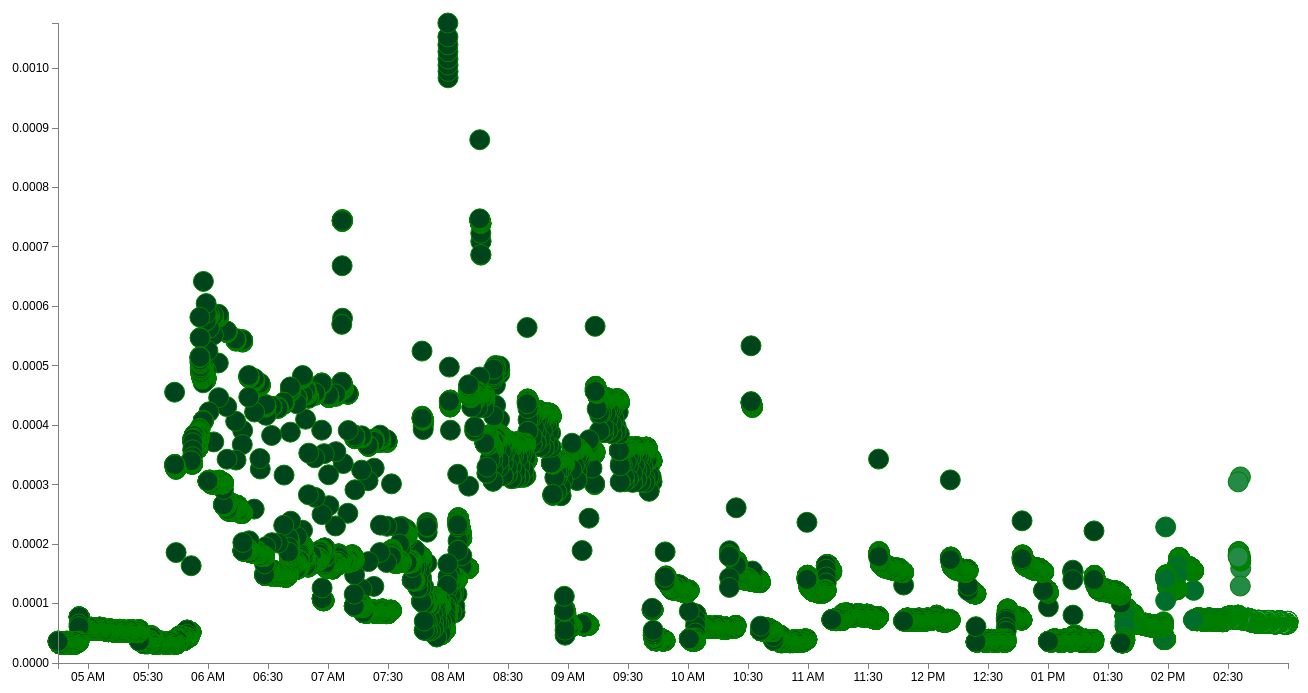
D3 v3 page, settled after 480 driven frames (8 s of simulated time); the page loaded 1 data file(s).



    // Set the dimensions of the canvas / graph
var margin = {top: 30, right: 20, bottom: 30, left: 50},
    width = 1300 - margin.left - margin.right,
    height = 700 - margin.top - margin.bottom;



    // Parse the date / time
    var parseDate = d3.time.format("%Y-%m-%d %X").parse; //27-May-12 16:00:00. This is used for D3JS parsing
    var formatTime = d3.time.format("%Y-%m-%d %X");// Format tooltip date / time

    // Set the ranges
    var x = d3.time.scale().range([0, width]);
    
    var y = d3.scale.linear().range([height, 0]);

    // Define the axes
    var xAxis = d3.svg.axis()
        .scale(x)
        .orient("bottom").ticks(24);

    var yAxis = d3.svg.axis()
        .scale(y)
        .orient("left").ticks(10);
    
var tooltip = d3.select("body")
    .append("div")
    .style("position", "absolute")
    .style("z-index", "10")
    .style("visibility", "hidden")
    .style("background", "lightsteelblue")
    .text("a simple tooltip");
    

    // Adds the svg canvas
    var svg = d3.select("body")
        .append("svg")
        .attr("width", width + margin.left + margin.right)
        .attr("height", height + margin.top + margin.bottom)
        .append("g")
        .attr("transform",
            "translate(" + margin.left + "," + margin.top + ")");
    
    //var colour = d3.scale.category20();
    //["#feedde", "#fdbe85", "#fd8d3c", "#e6550d", "#a63603"];
    var colour = d3.scale.threshold()
    .domain([1, 10, 50, 100, 500, 1000, 2000, 5000])
    .range(["#f7fcfd", "#e5f5f9", "#ccece6", "#99d8c9", "#66c2a4", "#41ae76", "#238b45", "#006d2c", "#00441b"]);

    // Get the data
    d3.csv("data.csv", function(error, data) {
        data.forEach(function(d) {
            d.date = parseDate(d.date); // UTC time and formatting for D3
            d.close = +d.close;
        });

        // Scale the range of the data
        x.domain(d3.extent(data, function(d) { return d.date; }));
        y.domain([0, d3.max(data, function(d) { return d.close; })]);

       

        // draw the scatterplot
        svg.selectAll("dot")
            .data(data)
            .enter().append("circle")
            .attr("cx", function(d) { return x(d.date); })
            .attr("cy", function(d) { return y(d.close); })
            .attr("r", function(d) { return 10; })
            .style("fill", function(d, i) { return colour(i); })
            .style("stroke", "green")
        
            // Tooltip stuff after this
            .on("mouseover", function(d){tooltip.html("Date: "+d.date +"<br/>"+"Energy: " +d.close); return tooltip.style("visibility", "visible");})
            .on("mousemove", function(){return tooltip.style("top", (d3.event.pageY-10)+"px").style("left",(d3.event.pageX+10)+"px");})
            .on("mouseout", function(){return tooltip.style("visibility", "hidden");});

        // Add the X Axis
        svg.append("g")
            .attr("class", "x axis")
            .attr("transform", "translate(0," + height + ")")
            .call(xAxis);

        // Add the Y Axis
        svg.append("g")
            .attr("class", "y axis")
            .call(yAxis);

    });



### data: data.csv
date, close
2016-10-25 14:59:59, 0.00007
2016-10-25 14:59:58, 0.00007
2016-10-25 14:59:57, 0.00007
2016-10-25 14:59:56, 0.00007
2016-10-25 14:59:55, 0.00006972
2016-10-25 14:59:54, 0.00007028
2016-10-25 14:59:53, 0.00007
2016-10-25 14:59:52, 0.00006972
2016-10-25 14:59:51, 0.00006556
2016-10-25 14:59:50, 0.00006611
2016-10-25 14:59:49, 0.00006611
2016-10-25 14:59:48, 0.00006583
2016-10-25 14:59:47, 0.00006611
2016-10-25 14:59:46, 0.00006611
2016-10-25 14:59:45, 0.00006583
2016-10-25 14:59:44, 0.00006583
2016-10-25 14:59:43, 0.00006611
2016-10-25 14:59:42, 0.00006556
2016-10-25 14:59:41, 0.00006556
2016-10-25 14:59:40, 0.00006611
2016-10-25 14:59:39, 0.00006583
2016-10-25 14:59:38, 0.00006583
2016-10-25 14:59:37, 0.00006611
2016-10-25 14:59:36, 0.00006583
2016-10-25 14:59:35, 0.00006611
2016-10-25 14:59:34, 0.00006583
2016-10-25 14:59:33, 0.00006556
2016-10-25 14:59:32, 0.00006556
2016-10-25 14:59:31, 0.00006611
2016-10-25 14:59:30, 0.00006583
2016-10-25 14:59:29, 0.00006583
2016-10-25 14:59:28, 0.00006583
2016-10-25 14:59:27, 0.00006583
2016-10-25 14:59:26, 0.00006583
2016-10-25 14:59:25, 0.00006583
2016-10-25 14:59:24, 0.00006611
2016-10-25 14:59:23, 0.00006583
2016-10-25 14:59:22, 0.00006611
2016-10-25 14:59:21, 0.00006583
2016-10-25 14:59:20, 0.00006583
2016-10-25 14:59:19, 0.00006611
2016-10-25 14:59:18, 0.00006583
2016-10-25 14:59:17, 0.00006611
2016-10-25 14:59:16, 0.00006583
2016-10-25 14:59:15, 0.00006611
2016-10-25 14:59:14, 0.00006611
2016-10-25 14:59:13, 0.00006583
2016-10-25 14:59:12, 0.00006611
2016-10-25 14:59:11, 0.00006583
2016-10-25 14:59:10, 0.00006611
2016-10-25 14:59:09, 0.00006583
2016-10-25 14:59:08, 0.00006611
2016-10-25 14:59:07, 0.00006583
2016-10-25 14:59:06, 0.00006583
2016-10-25 14:59:05, 0.00006583
2016-10-25 14:59:04, 0.00006583
2016-10-25 14:59:03, 0.00006583
2016-10-25 14:59:02, 0.00006639
2016-10-25 14:59:01, 0.00006583
2016-10-25 14:59:00, 0.00006611
... 36,840 more rows